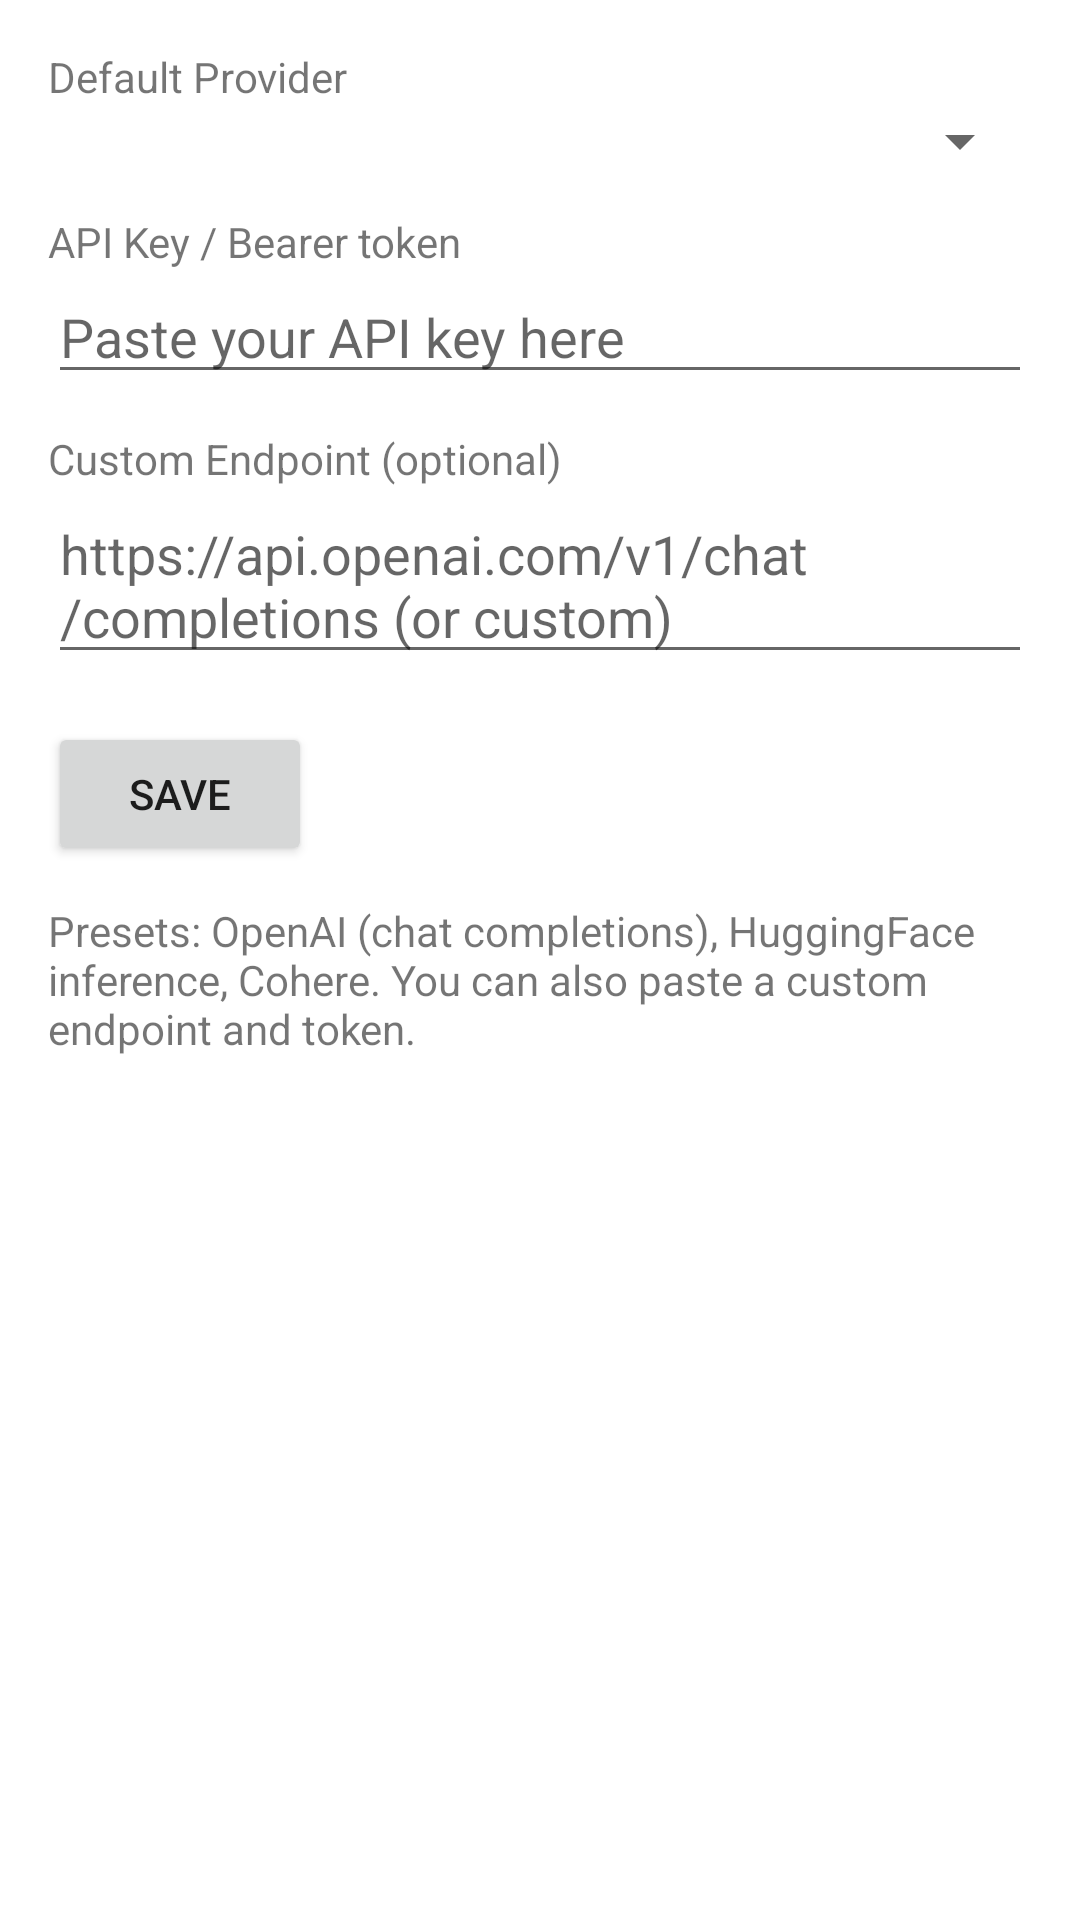

Reconstruct the res/layout file that produces this screen, plus the resources it refers to.
<!-- AndroidManifest.xml: application theme Theme.PromptGen -->
<!-- res/layout/activity_settings.xml -->
<?xml version="1.0" encoding="utf-8"?>
<ScrollView xmlns:android="http://schemas.android.com/apk/res/android"
    android:padding="16dp"
    android:layout_width="match_parent"
    android:layout_height="match_parent"
    android:scrollbars="vertical">
    <LinearLayout android:orientation="vertical"
        android:layout_width="match_parent"
        android:layout_height="wrap_content">

        <TextView android:text="Default Provider" android:layout_width="wrap_content" android:layout_height="wrap_content"/>

        <Spinner
            android:id="@+id/spinnerProvider"
            android:layout_width="match_parent"
            android:layout_height="wrap_content"/>

        <TextView android:text="API Key / Bearer token" android:layout_marginTop="12dp" android:layout_width="wrap_content" android:layout_height="wrap_content"/>
        <EditText android:id="@+id/etApiKey"
            android:layout_width="match_parent"
            android:layout_height="wrap_content"
            android:hint="Paste your API key here"/>

        <TextView android:text="Custom Endpoint (optional)" android:layout_marginTop="12dp" android:layout_width="wrap_content" android:layout_height="wrap_content"/>
        <EditText android:id="@+id/etEndpoint"
            android:layout_width="match_parent"
            android:layout_height="wrap_content"
            android:hint="https://api.openai.com/v1/chat/completions (or custom)"/>

        <Button android:id="@+id/btnSave" android:text="Save" android:layout_marginTop="16dp" android:layout_width="wrap_content" android:layout_height="wrap_content"/>
        <TextView android:id="@+id/tvHelp" android:layout_marginTop="12dp" android:layout_width="match_parent" android:layout_height="wrap_content"
            android:text="Presets: OpenAI (chat completions), HuggingFace inference, Cohere. You can also paste a custom endpoint and token."/>
    </LinearLayout>
</ScrollView>
<!-- resources referenced by this layout -->
<resources>
  <style name="Theme.PromptGen" parent="Theme.MaterialComponents.DayNight.DarkActionBar">
          <item name="colorPrimary">@color/purple_500</item>
          <item name="colorPrimaryVariant">@color/purple_700</item>
          <item name="colorOnPrimary">@android:color/white</item>
      </style>
  <color name="purple_500">#7B68EE</color>
  <color name="purple_700">#6A5ACD</color>
</resources>
